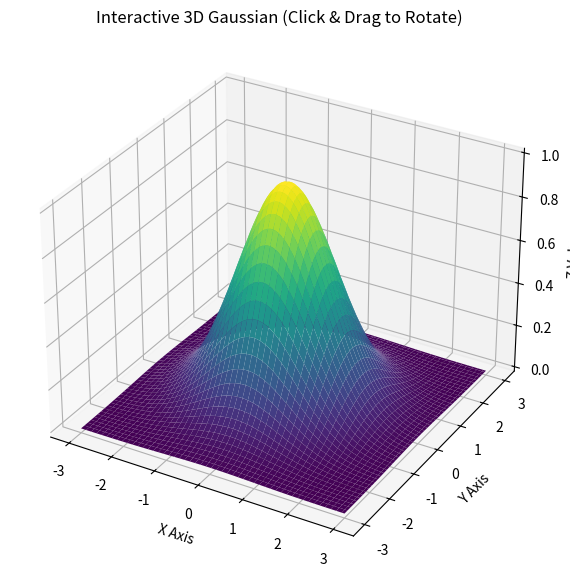

Write Python code to recreate this figure.
import numpy as np
import matplotlib.pyplot as plt
from mpl_toolkits.mplot3d import Axes3D

# 生成二维高斯数据
x = np.linspace(-3, 3, 100)
y = np.linspace(-3, 3, 100)
X, Y = np.meshgrid(x, y)
Z = np.exp(-(X**2 + Y**2)/2)  # σ=1的标准高斯分布

# 创建3D画布
fig = plt.figure(figsize=(10, 7))
ax = fig.add_subplot(111, projection='3d')

# 绘制曲面图
surface = ax.plot_surface(
    X, Y, Z,
    cmap='viridis',        # 颜色映射方案
    rstride=2,             # 行采样步长
    cstride=2,             # 列采样步长
    linewidth=0.1,         # 网格线宽
    antialiased=True       # 抗锯齿
)

# 添加颜色条和标签
#fig.colorbar(surface, shrink=0.6, label='Intensity')
ax.set_xlabel('X Axis')
ax.set_ylabel('Y Axis')
ax.set_zlabel('Z Value')
ax.set_title('Interactive 3D Gaussian (Click & Drag to Rotate)')

# 激活交互模式
#plt.ion()  # 启用交互式模式
plt.show()

# 保持窗口持续响应操作（命令行模式需额外处理）
#input("Press Enter to exit...")  # 仅限脚本运行，在Jupyter中不需要
